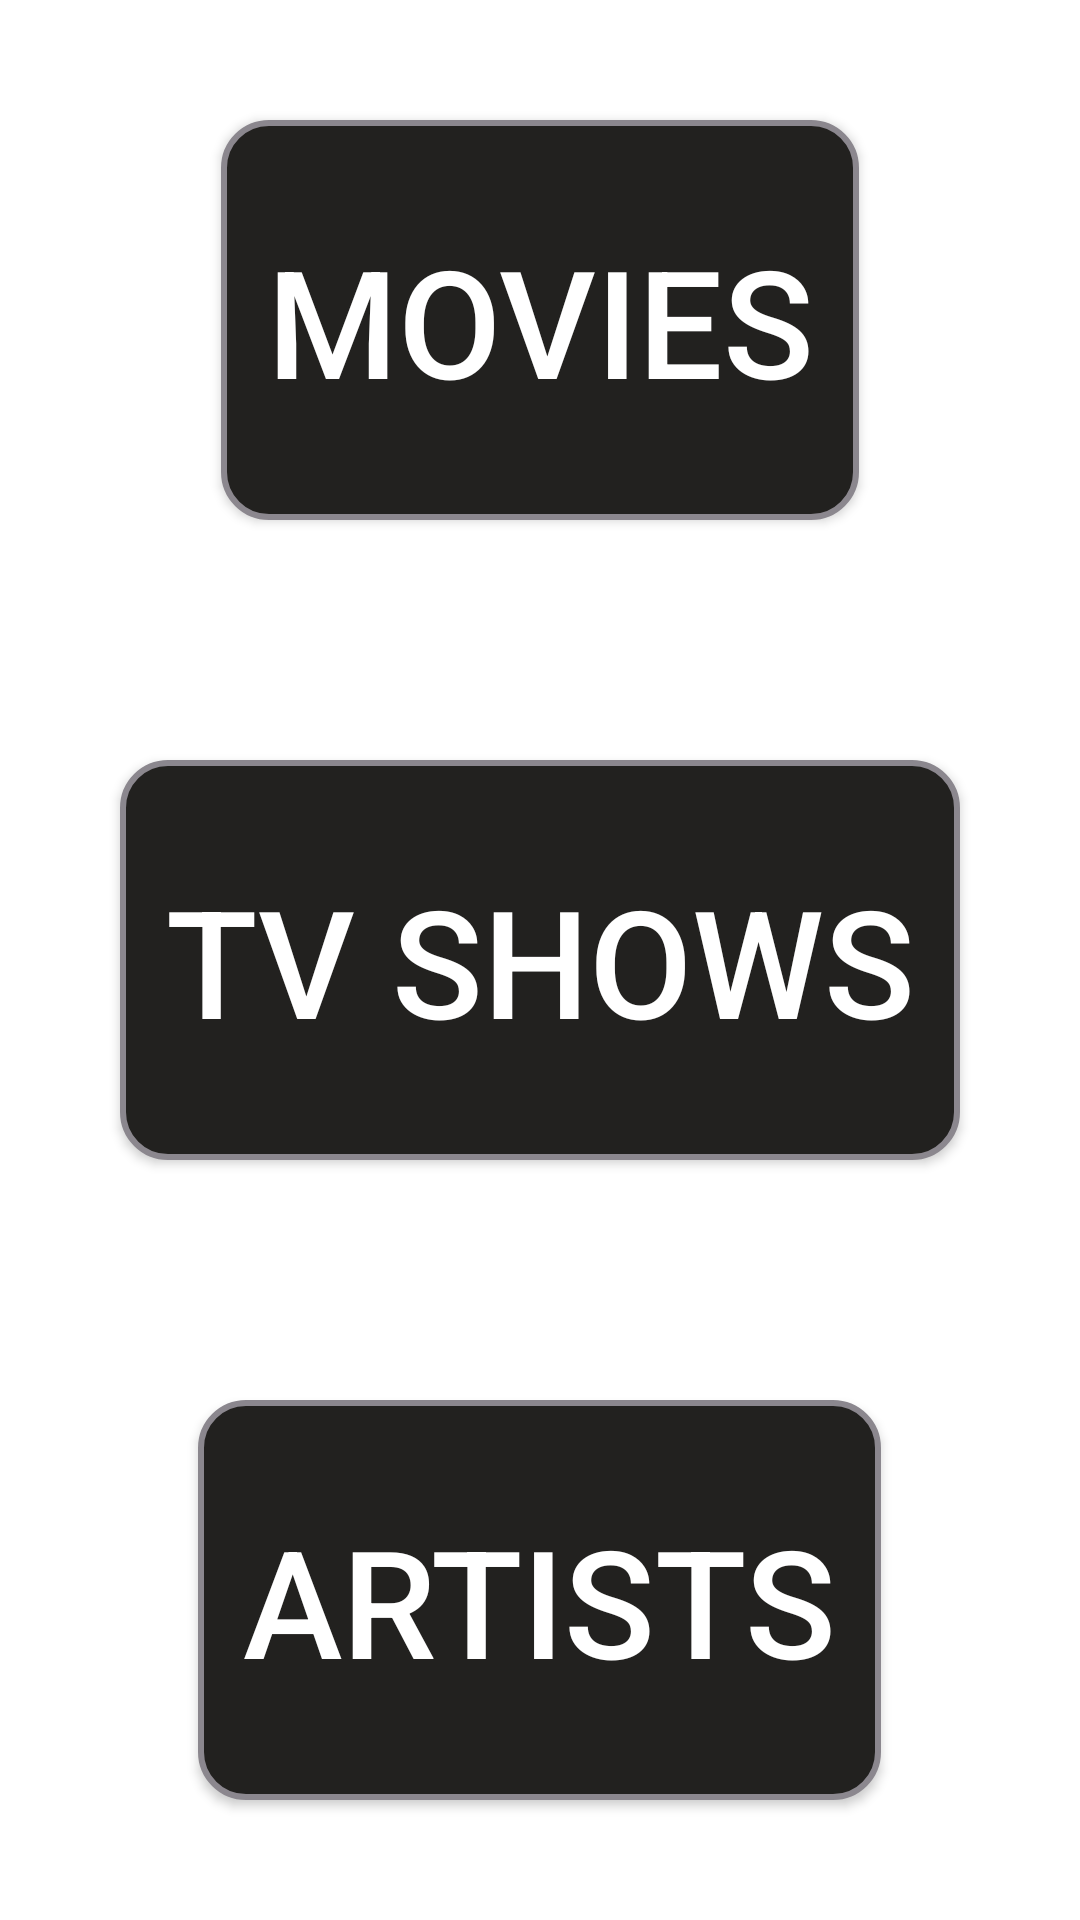

Here is an Android app screen rendered from its layout file. Give the layout XML and the strings, colors and styles it references.
<!-- AndroidManifest.xml: application theme Theme.AndroidMasterclass -->
<!-- res/layout/activity_home.xml -->
<layout>
    <LinearLayout
        xmlns:android="http://schemas.android.com/apk/res/android"
        xmlns:tools="http://schemas.android.com/tools"
        android:orientation="vertical"
        android:layout_width="match_parent"
        android:layout_height="match_parent"
        android:gravity="center_vertical"
        android:weightSum="3.0"
        tools:context=".presentation.HomeActivity">

        <Button
            android:id="@+id/movie_button"
            android:layout_width="wrap_content"
            android:layout_height="0dp"
            android:layout_gravity="center"
            android:layout_weight="1.0"
            android:layout_marginBottom="40dp"
            android:layout_marginTop="40dp"
            android:textColor="@color/white"
            android:background="@drawable/btn_rounded"
            android:padding="15dp"
            android:text="Movies"
            android:textSize="50sp" />

        <Button
            android:id="@+id/tv_button"
            android:layout_width="wrap_content"
            android:layout_height="0dp"
            android:layout_gravity="center"
            android:layout_weight="1.0"
            android:layout_marginBottom="40dp"
            android:layout_marginTop="40dp"
            android:textColor="@color/white"
            android:background="@drawable/btn_rounded"
            android:padding="15dp"
            android:text="Tv Shows"
            android:textSize="50sp" />

        <Button
            android:id="@+id/artists_button"
            android:layout_width="wrap_content"
            android:layout_height="0dp"
            android:layout_gravity="center"
            android:layout_weight="1.0"
            android:layout_marginBottom="40dp"
            android:layout_marginTop="40dp"
            android:textColor="@color/white"
            android:background="@drawable/btn_rounded"
            android:padding="15dp"
            android:text="Artists"
            android:textSize="50sp" />
    </LinearLayout>
</layout>
<!-- resources referenced by this layout -->
<resources>
  <!-- drawable btn_rounded (drawable) -->
  <?xml version="1.0" encoding="utf-8"?>
  <selector xmlns:android="http://schemas.android.com/apk/res/android">
  <item>
      <shape android:shape="rectangle">
          <solid android:color="#22211F"/>
          <stroke android:color="#8B878E" android:width="2dp" />
          <corners android:radius="15dp" />
      </shape>
  </item>
  </selector>
  <style name="Theme.AndroidMasterclass" parent="Theme.MaterialComponents.DayNight.DarkActionBar">
          
          <item name="colorPrimary">@color/black</item>
          <item name="colorPrimaryVariant">@color/purple_700</item>
          <item name="colorOnPrimary">@color/white</item>
          
          <item name="colorSecondary">@color/teal_200</item>
          <item name="colorSecondaryVariant">@color/teal_700</item>
          <item name="colorOnSecondary">@color/black</item>
          
          <item name="android:statusBarColor" tools:targetApi="l">?attr/colorPrimaryVariant</item>
          
      </style>
  <!-- not gathered from this repository: default colours our renderer supplied (Android Studio template values) -->
  <color name="purple_700">#FF3700B3</color>
  <color name="teal_200">#FF03DAC5</color>
  <color name="teal_700">#FF018786</color>
  <color name="black">#FF000000</color>
  <color name="white">#FFFFFFFF</color>
</resources>
